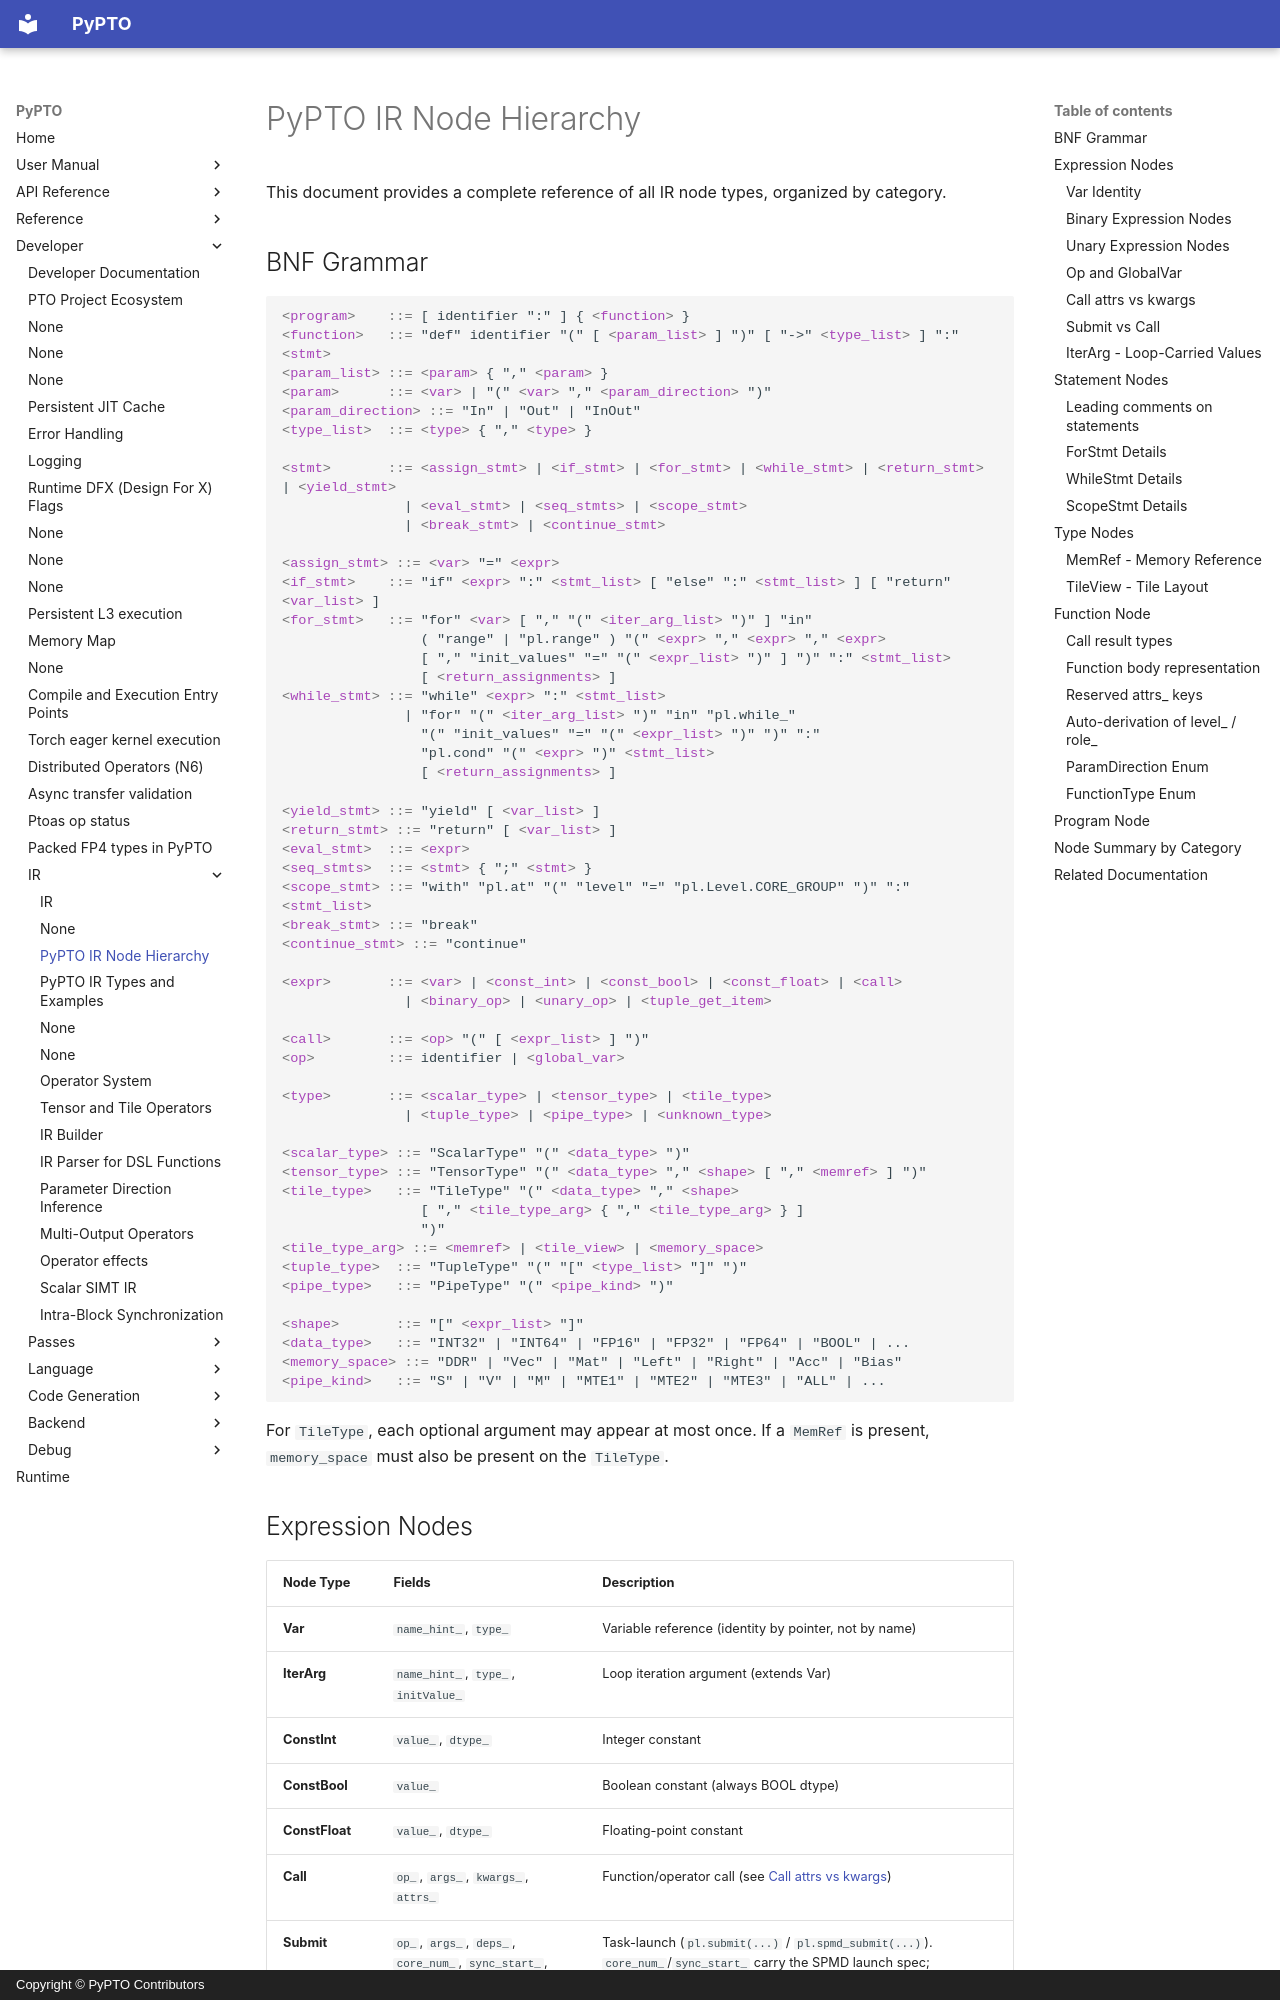

repository: hw-native-sys/pypto · page: en/dev/ir/01-hierarchy/index.html · generator: mkdocs · copyright: Copyright © PyPTO Contributors

# PyPTO IR Node Hierarchy

This document provides a complete reference of all IR node types, organized by category.

## BNF Grammar

```bnf
<program>    ::= [ identifier ":" ] { <function> }
<function>   ::= "def" identifier "(" [ <param_list> ] ")" [ "->" <type_list> ] ":" <stmt>
<param_list> ::= <param> { "," <param> }
<param>      ::= <var> | "(" <var> "," <param_direction> ")"
<param_direction> ::= "In" | "Out" | "InOut"
<type_list>  ::= <type> { "," <type> }

<stmt>       ::= <assign_stmt> | <if_stmt> | <for_stmt> | <while_stmt> | <return_stmt> | <yield_stmt>
               | <eval_stmt> | <seq_stmts> | <scope_stmt>
               | <break_stmt> | <continue_stmt>

<assign_stmt> ::= <var> "=" <expr>
<if_stmt>    ::= "if" <expr> ":" <stmt_list> [ "else" ":" <stmt_list> ] [ "return" <var_list> ]
<for_stmt>   ::= "for" <var> [ "," "(" <iter_arg_list> ")" ] "in"
                 ( "range" | "pl.range" ) "(" <expr> "," <expr> "," <expr>
                 [ "," "init_values" "=" "(" <expr_list> ")" ] ")" ":" <stmt_list>
                 [ <return_assignments> ]
<while_stmt> ::= "while" <expr> ":" <stmt_list>
               | "for" "(" <iter_arg_list> ")" "in" "pl.while_"
                 "(" "init_values" "=" "(" <expr_list> ")" ")" ":"
                 "pl.cond" "(" <expr> ")" <stmt_list>
                 [ <return_assignments> ]

<yield_stmt> ::= "yield" [ <var_list> ]
<return_stmt> ::= "return" [ <var_list> ]
<eval_stmt>  ::= <expr>
<seq_stmts>  ::= <stmt> { ";" <stmt> }
<scope_stmt> ::= "with" "pl.at" "(" "level" "=" "pl.Level.CORE_GROUP" ")" ":" <stmt_list>
<break_stmt> ::= "break"
<continue_stmt> ::= "continue"

<expr>       ::= <var> | <const_int> | <const_bool> | <const_float> | <call>
               | <binary_op> | <unary_op> | <tuple_get_item>

<call>       ::= <op> "(" [ <expr_list> ] ")"
<op>         ::= identifier | <global_var>

<type>       ::= <scalar_type> | <tensor_type> | <tile_type>
               | <tuple_type> | <pipe_type> | <unknown_type>

<scalar_type> ::= "ScalarType" "(" <data_type> ")"
<tensor_type> ::= "TensorType" "(" <data_type> "," <shape> [ "," <memref> ] ")"
<tile_type>   ::= "TileType" "(" <data_type> "," <shape>
                 [ "," <tile_type_arg> { "," <tile_type_arg> } ]
                 ")"
<tile_type_arg> ::= <memref> | <tile_view> | <memory_space>
<tuple_type>  ::= "TupleType" "(" "[" <type_list> "]" ")"
<pipe_type>   ::= "PipeType" "(" <pipe_kind> ")"

<shape>       ::= "[" <expr_list> "]"
<data_type>   ::= "INT32" | "INT64" | "FP16" | "FP32" | "FP64" | "BOOL" | ...
<memory_space> ::= "DDR" | "Vec" | "Mat" | "Left" | "Right" | "Acc" | "Bias"
<pipe_kind>   ::= "S" | "V" | "M" | "MTE1" | "MTE2" | "MTE3" | "ALL" | ...
```

For `TileType`, each optional argument may appear at most once. If a `MemRef`
is present, `memory_space` must also be present on the `TileType`.
